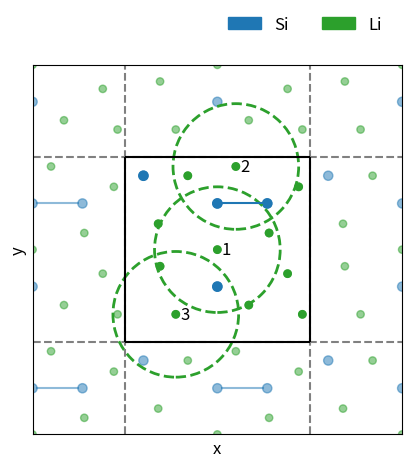

Here is the Python script that generated this plot:
#!/usr/bin/env python
# -*- coding: utf-8 -*-
import itertools as it

import matplotlib.pyplot as plt

plt.rcParams.update({"font.size": 12})

pbc = list(it.product((-10, 0, 10), repeat=2))

rsi = 0.25
si_centers = [(0, 2.5), (2.7, 2.5), (0, -2), (-4, 4)]

silicons = (
    [plt.Circle(si_centers[0], rsi, color="tab:blue", label="Si")]
    + [plt.Circle(center, rsi, color="tab:blue") for center in si_centers[1:]]
    + [
        plt.Circle(
            (center[0] + img[0], center[1] + img[1]),
            radius=rsi,
            color="tab:blue",
            alpha=0.5,
        )
        for center, img in it.product(si_centers, pbc)
    ]
)

rli = 0.2
li_centers = [
    (0, 0),
    (1.0, 4.5),
    (-2.25, -3.5),
    (-3.2, 1.4),
    (3.8, -1.3),
    (4.4, 3.4),
    (-1.6, 4.0),
    (-3.1, -0.9),
    (1.7, -3),
    (4.6, -3.5),
    (2.8, 0.9),
]
lithiums = (
    [plt.Circle((li_centers[0]), rli, color="tab:green", label="Li")]
    + [plt.Circle(center, rli, color="tab:green") for center in li_centers[1:]]
    + [
        plt.Circle(
            (center[0] + img[0], center[1] + img[1]),
            radius=rli,
            color="tab:green",
            alpha=0.5,
        )
        for center, img in it.product(li_centers, pbc)
    ]
)

rcuts = [
    plt.Circle(
        center, 3.4, color="tab:green", linestyle="dashed", linewidth=2, fill=False
    )
    for center in li_centers
]
fig, ax = plt.subplots()

ax.text(0.25, -0.25, "1")
ax.text(1.25, 4.25, "2")
ax.text(-2, -3.75, "3")

# box
ax.vlines([-5, 5], [-10, -10], [10, 10], linestyle="dashed", colors="gray")
ax.hlines([-5, 5], [-10, -10], [10, 10], linestyle="dashed", colors="gray")

ax.vlines([-5, 5], [-5, -5], [5, 5], colors="k")
ax.hlines([-5, 5], [-5, -5], [5, 5], colors="k")


for circ in silicons + lithiums + rcuts[:3]:
    ax.add_patch(circ)

# silicon bonds
ax.plot([0, 2.7], [2.5, 2.5], color="tab:blue")
# images
ax.plot([-10 + rsi, -7.3 - rsi], [2.5, 2.5], color="tab:blue", alpha=0.5)
ax.plot([rsi, 2.7 - rsi], [-7.5, -7.5], color="tab:blue", alpha=0.5)
ax.plot([-10 + rsi, -7.3 - rsi], [-7.5, -7.5], color="tab:blue", alpha=0.5)

ax.set_xlim((-10, 10))
ax.set_ylim((-10, 10))
ax.set_aspect("equal", adjustable="box")

ax.set_xticks([])
ax.set_yticks([])

ax.set_xlabel("x")
ax.set_ylabel("y")

ax.legend(ncol=2, bbox_to_anchor=(0.737, 1.11), edgecolor="1.0")

fig.savefig("viz.png", dpi=600)
plt.show()
